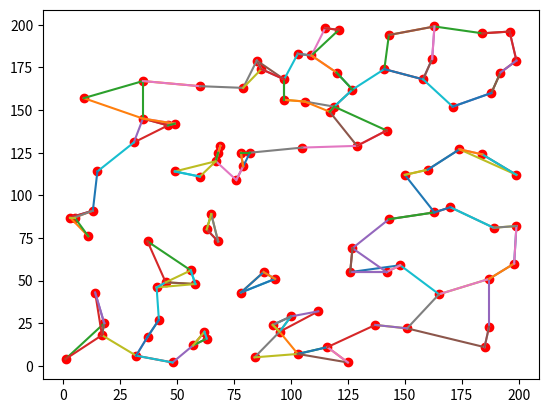

Recreate this plot in Python.
#%%
import matplotlib
import numpy as np
import matplotlib.pyplot as plt
import random
import math

#%%
def data(size):
    x = []
    y = []
    
    for count in range(size):
        x.append(random.randint(1,199))
        y.append(random.randint(1,199))
    return x,y

#%%
def dist(x,y):
    res = math.sqrt(x.__pow__(2)+y.__pow__(2))
    return round(res)

#%%
def connect(x,y):
    #For every point in the graph...
    for nodes in range(len(x)):
        best = [[400,0],[400,0],[400,0]]
        highest = 400
        
        #Go over every OTHER point and do...
        for node in range(len(x)):
            #If the distance in pythagoras' theorm is less than the highest 
            if (dist(x[node]-x[nodes],y[node]-y[nodes]) < highest):
                best[0] = [dist(x[node]-x[nodes],y[node]-y[nodes]), node]
                best.sort(reverse=True)
                highest = best[0][0]
        for marks in range(len(best)):
            plt.plot([x[nodes], x[best[marks][1]]], [y[nodes], y[best[marks][1]]])

#%%

size = 100
x, y = data(size)

plt.scatter(x, y, color='r')
connect(x,y)
#for v in range(19):
#    plt.plot([x[v],x[v+1]], [y[v],y[v+1]])
plt.show()